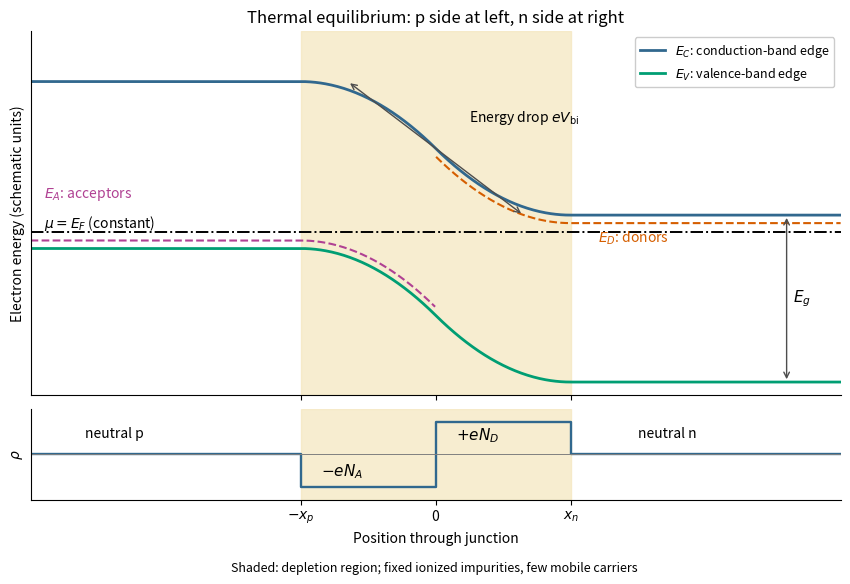

Write Python code to recreate this figure. (Note: this script raises an exception after producing the figure.)
"""Original equilibrium homojunction solution diagram, not a source-paper diagram.
Python 3.14; root NumPy/Matplotlib dependencies. Write PNG basename in cwd.
"""
from pathlib import Path
import matplotlib
matplotlib.use('Agg')
import matplotlib.pyplot as plt
import numpy as np

x = np.linspace(-3, 3, 800)
# Equal doping: the potential and its slope are continuous at the junction.
bend = np.piecewise(x, [x < -1, (x >= -1)&(x < 0), (x >= 0)&(x < 1), x >= 1],
                    [1., lambda u: 1-(u+1)**2/2, lambda u: (1-u)**2/2, 0.])
ev = .05 + bend
ec = ev+1.25
fig, (ax, charge) = plt.subplots(2, 1, figsize=(8.6, 5.8), dpi=130, sharex=True,
                                gridspec_kw={'height_ratios':[4, 1]}, facecolor='white')
for a in (ax, charge):
    a.axvspan(-1, 1, color='#f4e6bd', alpha=.7)
    a.spines[['top', 'right']].set_visible(False)
ax.plot(x, ec, color='#31688e', lw=2, label=r'$E_C$: conduction-band edge')
ax.plot(x, ev, color='#009e73', lw=2, label=r'$E_V$: valence-band edge')
ax.plot(x[x<=0], (ev+.06)[x<=0], '--', color='#b04193', lw=1.5)
ax.plot(x[x>=0], (ec-.06)[x>=0], '--', color='#d55e00', lw=1.5)
ax.axhline(1.175, color='black', ls='-.', lw=1.4)
ax.text(-2.9, 1.21, r'$\mu=E_F$ (constant)', fontsize=10)
ax.text(-2.9, 1.43, r'$E_A$: acceptors', color='#b04193', fontsize=10)
ax.text(1.2, 1.1, r'$E_D$: donors', color='#d55e00', fontsize=10)
ax.annotate('', (2.6, 1.30), (2.6, .05), arrowprops=dict(arrowstyle='<->', color='0.3'))
ax.text(2.65, .65, r'$E_g$', fontsize=11)
ax.annotate('', (-.65, 2.3), (.65, 1.3), arrowprops=dict(arrowstyle='<->', color='0.3'))
ax.text(.25, 2.0, r'Energy drop $eV_{\rm bi}$', fontsize=10)
ax.set(ylim=(-.05, 2.68), ylabel='Electron energy (schematic units)')
ax.set_yticks([])
ax.set_title('Thermal equilibrium: p side at left, n side at right', fontsize=12)
ax.legend(loc='upper right', fontsize=9, framealpha=1)
charge.plot([-3,-1,-1,0,0,1,1,3], [0,0,-1,-1,1,1,0,0], color='#31688e', lw=1.7)
charge.axhline(0, color='0.5', lw=.7)
charge.text(-.85, -.65, r'$-eN_A$', fontsize=11)
charge.text(.15, .45, r'$+eN_D$', fontsize=11)
charge.text(-2.6, .5, 'neutral p', fontsize=10)
charge.text(1.5, .5, 'neutral n', fontsize=10)
charge.set(ylim=(-1.4, 1.4), xlim=(-3,3), ylabel=r'$\rho$', xlabel='Position through junction')
charge.set_yticks([])
charge.set_xticks([-1,0,1], [r'$-x_p$', '0', r'$x_n$'])
fig.text(.51, .005, 'Shaded: depletion region; fixed ionized impurities, few mobile carriers', ha='center', fontsize=9)
fig.tight_layout(rect=(0,.025,1,1), h_pad=.6)
fig.savefig(Path(__file__).with_suffix('.png').name, facecolor='white', transparent=False)
plt.close(fig)
